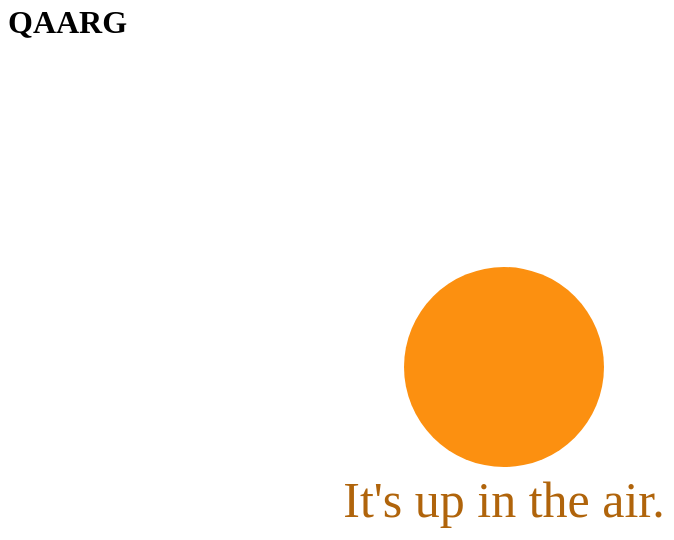
D3 v3 page, settled after 360 driven frames (6 s of simulated time); the page loaded 1 data file(s).



function typecolor(type) { 
	return d3.rgb(
    {
  		"yes": "#00AA00", 
  		"maybe":"#FC9010", 
  		"no": "#AA0000"
		}[type]); 
}

var width = document.body.clientWidth;
var height = window.innerHeight;

var svg = d3.select("svg")
    .attr("width", width)
    .attr("height", height);

var ds = []; // data

d3.tsv("8ball-answers.tsv", function(error, tsv_rows) {      
  ds = tsv_rows.map(function(row) { 
    return {
      Type: row.Type,
      Text: row.Text,      
      x: (0.1 + 0.8 * Math.random()) * width,
      y: (0.1 + 0.8 * Math.random()) * height
    };
  });

  var node = svg.selectAll("g")
      .data(ds)
    .enter().append("g")      
      .attr("transform", function(d) { return "translate(" + d.x + "," + d.y + ")"; });

  node.append("circle")
      .attr("cx", 0)
      .attr("cy", 0)
      .attr("r", 10)
      //.style("stroke", function(d, i) { return typecolor(d.Type).darker(4); })
      .style("fill", "#AAA");

  var sentinel = true;
  node.append("text")
      .attr("dx", 12)
      .attr("dy", ".35em")
      .attr("class", "posnode")
      .text(function(d) { return d.Text; })      
      .style("fill", function(d) { return typecolor(d.Type).darker(3); })
    .transition()
      .delay(1000)
      .duration(1000)
      .style("opacity", 0)
      .remove()
      .each("start", function(d) { if (sentinel) { sentinel = false; onend1(); }});
});

function onend1() {
  // http://stackoverflow.com/a/20097994/412529
  var urlvars = {};
  window.location.href.replace(/[?&]+([^=]+)=([^&]*)/gi, 
    (m,key,value) => urlvars[decodeURIComponent(key)] = decodeURIComponent(value));
  
  if ("type" in urlvars)
    vals = ds.filter(d=>urlvars["type"].split(",").includes(d.Type));
  else
    vals = ds;
  var selected = vals[Math.floor(Math.random() * vals.length)];
  
  var nodes = svg.selectAll("g")
      .data([selected], function(d) { return d.Text; });

  nodes.transition()
    .delay(500).duration(1000)
    .attr("transform", function(d) { return "translate(" + width/2 + "," + height/2 + ")"; })
    .each("end", function(d) { onend2(); });

  nodes.exit().transition()
      .duration(1000)
      .style("opacity", 0)
    .remove();
}

function onend2() {
  svg.selectAll("circle")
    .transition()
      .delay(500).duration(500)
      .attr("r", 100)
      .style("fill", function(d) { return typecolor(d.Type) })
      .each("end", function() { onend3(); });
};

function onend3() {
  svg.selectAll("g")
    .append("text")
      .attr("dx", 0)
      .attr("dy", 150)
      .attr("class", "result")
      .text(function(d) { return d.Text; })
      .style("fill", function(d) { return typecolor(d.Type).darker(); });
}



### data: 8ball-answers.tsv
Type	Text
yes	Yes.
yes	Definitely.
yes	Certainly.
yes	Seems likely.
yes	Quite possibly.
yes	I think so.
yes	Positively.
yes	Affirmative.
yes	It's a sure thing.
yes	Without fail.
maybe	Ask again later.
maybe	Can't decide.
maybe	Could go either way.
maybe	It's up in the air.
maybe	Result wavering.
no	Seems unlikely.
no	Don't count on it.
no	Probably not.
no	Certainly not.
no	Never.
no	Definitely not.
no	Seems unlikely.
no	I think not.
no	Negative.
no	Certain to fail.